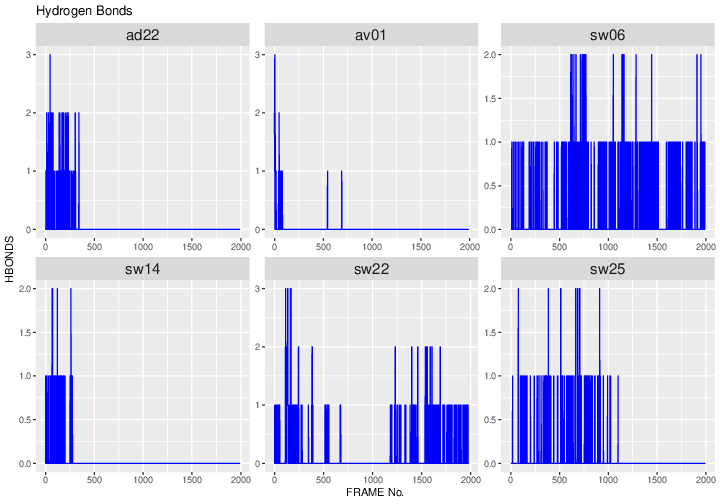

The table this chart was drawn from, first rows:
Pose, FRAME, HBONDS
av01, 0, 2
av01, 1, 1
av01, 2, 2
av01, 3, 3
av01, 4, 1
av01, 5, 0
av01, 6, 1
av01, 7, 2
av01, 8, 1
av01, 9, 1
av01, 10, 0
av01, 11, 0
av01, 12, 0
av01, 13, 0
av01, 14, 0
av01, 15, 0
av01, 16, 0
av01, 17, 1
av01, 18, 0
av01, 19, 0
av01, 20, 0
av01, 21, 0
av01, 22, 0
av01, 23, 0
av01, 24, 0
av01, 25, 0
av01, 26, 0
av01, 27, 0
av01, 28, 0
av01, 29, 0
av01, 30, 0
av01, 31, 0
av01, 32, 0
av01, 33, 0
av01, 34, 0
av01, 35, 0
av01, 36, 0
av01, 37, 0
av01, 38, 0
av01, 39, 0
av01, 40, 0
av01, 41, 0
av01, 42, 1
av01, 43, 0
av01, 44, 0
av01, 45, 1
av01, 46, 0
av01, 47, 0
av01, 48, 2
av01, 49, 0
av01, 50, 0
av01, 51, 0
av01, 52, 0
av01, 53, 0
av01, 54, 1
av01, 55, 0
av01, 56, 0
av01, 57, 0
av01, 58, 0
av01, 59, 0
... 11,870 more rows
